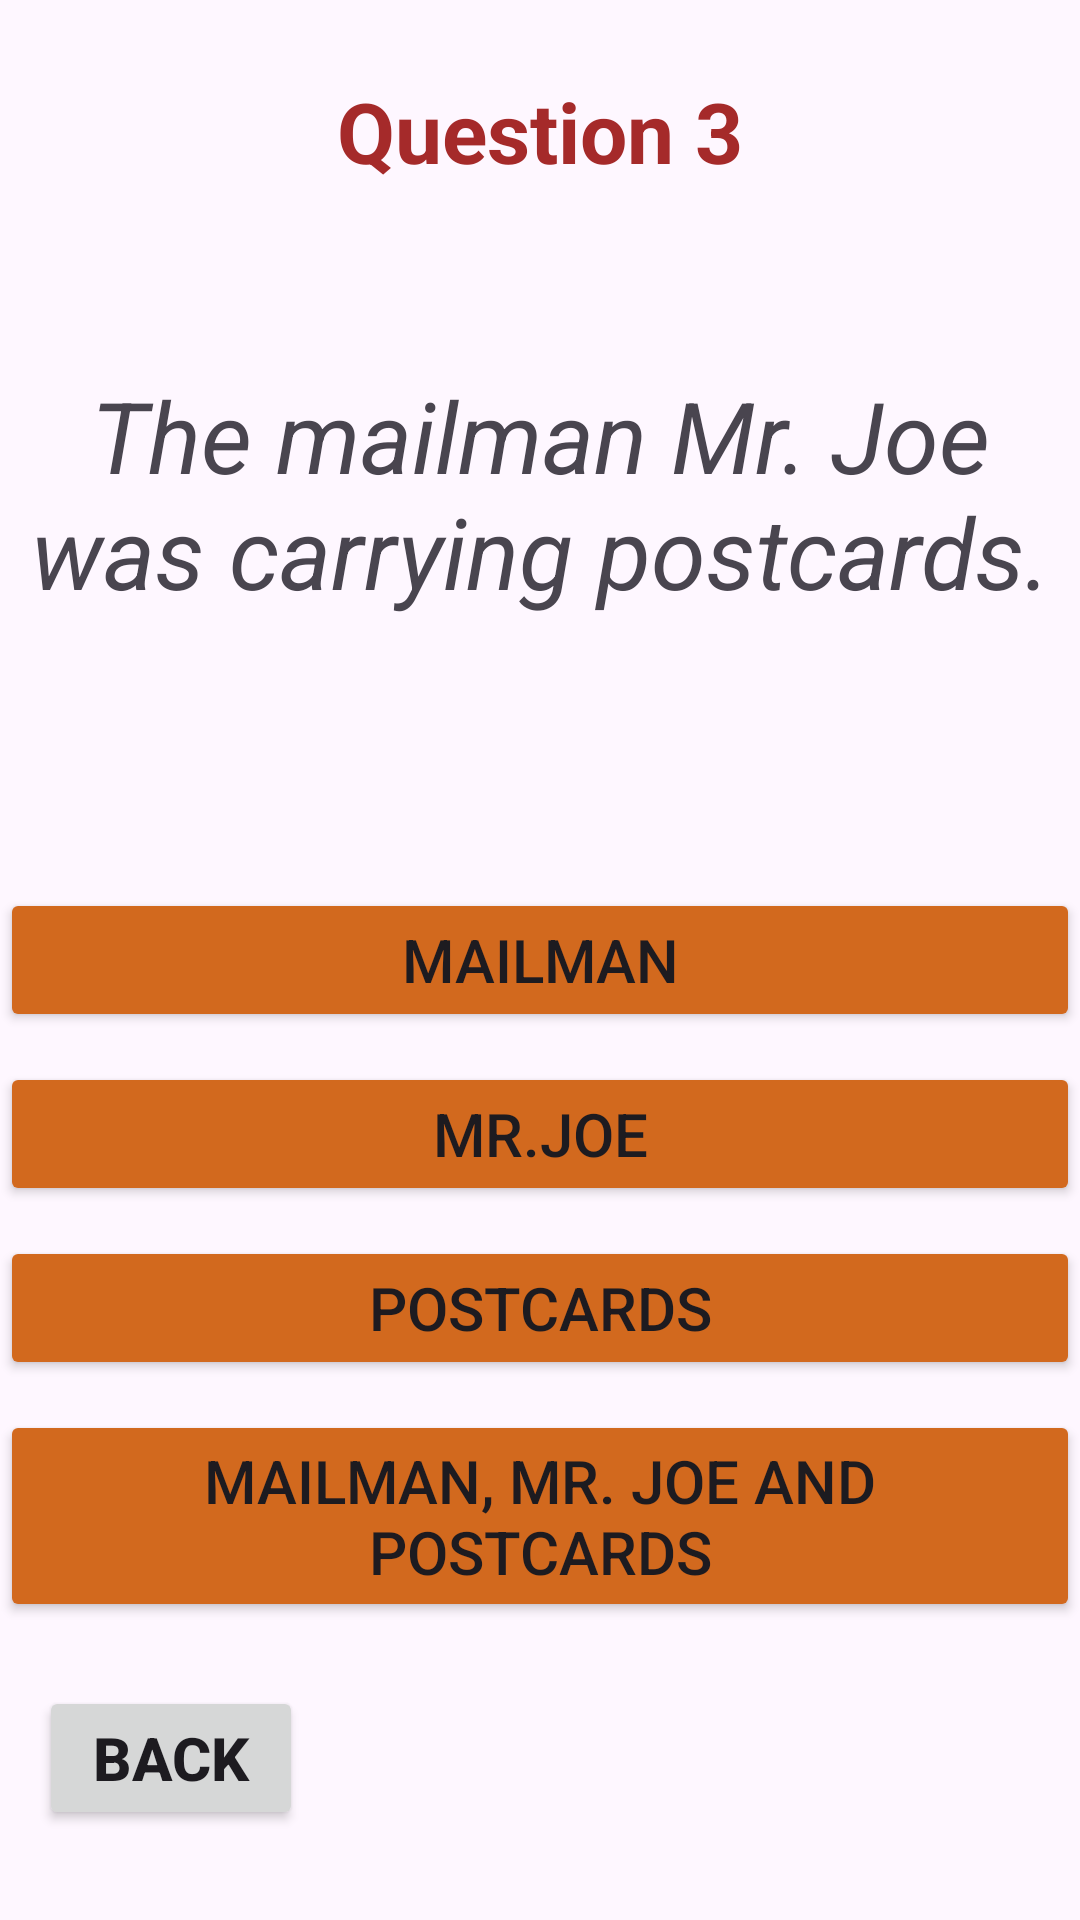

Produce the Android XML layout that renders to this screen, including the resource entries it uses.
<!-- AndroidManifest.xml: application theme Theme.Material3.Light -->
<!-- res/layout/activity_english_grammar_question3.xml -->
<?xml version="1.0" encoding="utf-8"?>
<androidx.constraintlayout.widget.ConstraintLayout xmlns:android="http://schemas.android.com/apk/res/android"
    xmlns:app="http://schemas.android.com/apk/res-auto"
    xmlns:tools="http://schemas.android.com/tools"
    android:layout_width="match_parent"
    android:layout_height="match_parent"
    tools:context=".activities.EnglishGrammarQuestion3">

    <TextView
        android:id="@+id/q3"
        android:layout_width="match_parent"
        android:layout_height="wrap_content"
        android:layout_margin="25dp"
        android:gravity="center"
        android:text="@string/question_3"
        android:textColor="@color/questionColor"
        android:textSize="28sp"
        android:textStyle="bold"
        app:layout_constraintEnd_toEndOf="parent"
        app:layout_constraintStart_toStartOf="parent"
        app:layout_constraintTop_toTopOf="parent" />

    <TextView
        android:id="@+id/s3"
        android:layout_width="wrap_content"
        android:layout_height="wrap_content"
        android:layout_marginBottom="30sp"
        android:text="@string/the_mailman_mr_joe_was_carrying_postcards"
        android:textSize="33sp"
        android:gravity="center"
        android:textStyle="italic"
        app:layout_constraintBottom_toTopOf="@+id/option1"
        app:layout_constraintEnd_toEndOf="parent"
        app:layout_constraintStart_toStartOf="parent"
        app:layout_constraintTop_toBottomOf="@+id/q3" />

    <Button
        android:id="@+id/option1"
        android:layout_width="0dp"
        android:layout_height="wrap_content"
        android:backgroundTint="@color/questionButtonColor"
        android:gravity="center"
        android:text="@string/mailman"
        android:textSize="20sp"
        app:layout_constraintBottom_toBottomOf="parent"
        app:layout_constraintEnd_toEndOf="parent"
        app:layout_constraintStart_toStartOf="parent"
        app:layout_constraintTop_toTopOf="parent" />

    <Button
        android:id="@+id/option2"
        android:layout_width="0dp"
        android:layout_height="wrap_content"
        android:layout_marginTop="10dp"
        android:backgroundTint="@color/questionButtonColor"
        android:gravity="center"
        android:text="@string/mr_joe"
        android:textSize="20sp"
        app:layout_constraintEnd_toEndOf="parent"
        app:layout_constraintStart_toStartOf="parent"
        app:layout_constraintTop_toBottomOf="@id/option1" />

    <Button
        android:id="@+id/option3"
        android:layout_width="0dp"
        android:layout_height="wrap_content"
        android:layout_marginTop="10dp"
        android:backgroundTint="@color/questionButtonColor"
        android:gravity="center"
        android:text="@string/postcards"
        android:textSize="20sp"
        app:layout_constraintEnd_toEndOf="parent"
        app:layout_constraintStart_toStartOf="parent"
        app:layout_constraintTop_toBottomOf="@id/option2" />

    <Button
        android:id="@+id/option4"
        android:layout_width="0dp"
        android:layout_height="wrap_content"
        android:layout_marginTop="10dp"
        android:backgroundTint="@color/questionButtonColor"
        android:gravity="center"
        android:text="@string/mailman_mr_joe_and_postcards"
        android:textSize="20sp"
        app:layout_constraintEnd_toEndOf="parent"
        app:layout_constraintStart_toStartOf="parent"
        app:layout_constraintTop_toBottomOf="@id/option3" />

    <Button
        android:id="@+id/backButton3"
        android:layout_width="wrap_content"
        android:layout_height="wrap_content"
        android:layout_marginStart="13dp"
        android:layout_marginBottom="30dp"
        android:text="@string/back"
        android:textSize="20sp"
        android:textStyle="bold"
        app:layout_constraintBottom_toBottomOf="parent"
        app:layout_constraintStart_toStartOf="parent" />
</androidx.constraintlayout.widget.ConstraintLayout>
<!-- resources referenced by this layout -->
<resources>
  <color name="questionButtonColor">#D2691E</color>
  <color name="questionColor">#A52A2A</color>
  <string name="back">Back</string>
  <string name="mailman">Mailman</string>
  <string name="mailman_mr_joe_and_postcards">Mailman, Mr. Joe and postcards</string>
  <string name="mr_joe">Mr.Joe</string>
  <string name="postcards">Postcards</string>
  <string name="question_3">Question 3</string>
  <string name="the_mailman_mr_joe_was_carrying_postcards">The mailman Mr. Joe was carrying postcards.</string>
</resources>
